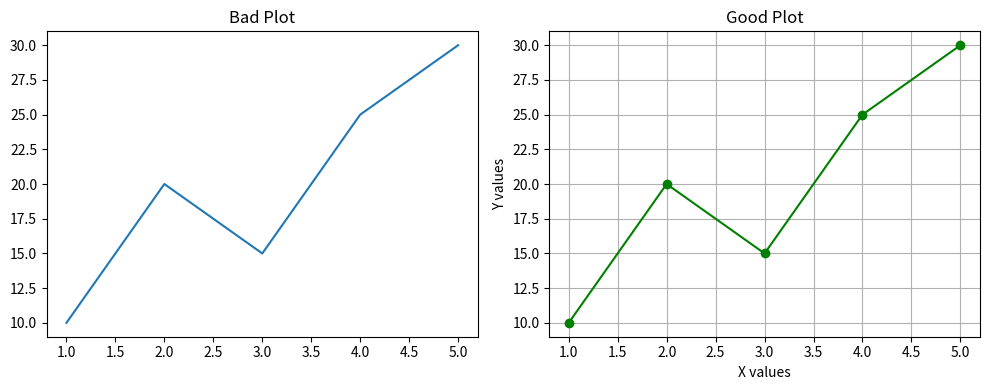

This chart was generated by the following Python code:
import matplotlib.pyplot as plt
import numpy as np

"""
COMMON MISTAKES (AND FIXES)
--------------------------
We show wrong vs correct approach.
"""

x = np.arange(1, 6)
y = [10, 20, 15, 25, 30]

plt.figure(figsize=(10, 4))

# ❌ Mistake: no labels, no title
plt.subplot(1, 2, 1)
plt.plot(x, y)
plt.title("Bad Plot")

# ✅ Fix: proper labels + clarity
plt.subplot(1, 2, 2)
plt.plot(x, y, marker="o", color="green")
plt.title("Good Plot")
plt.xlabel("X values")
plt.ylabel("Y values")
plt.grid(True)

plt.tight_layout()
plt.show()
